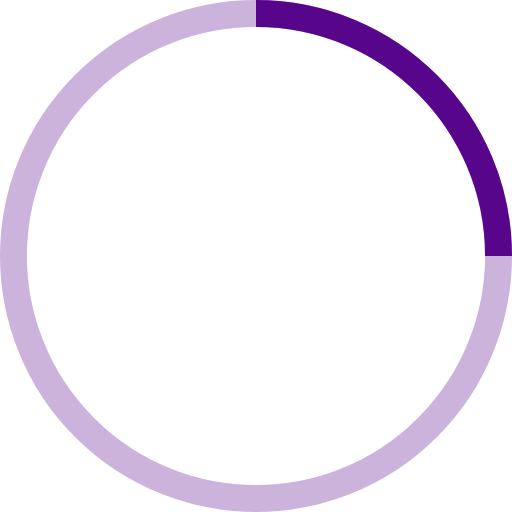
t = 0.00 s
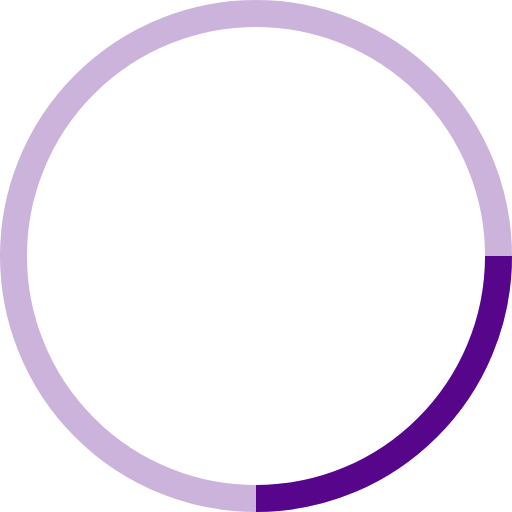
t = 0.25 s
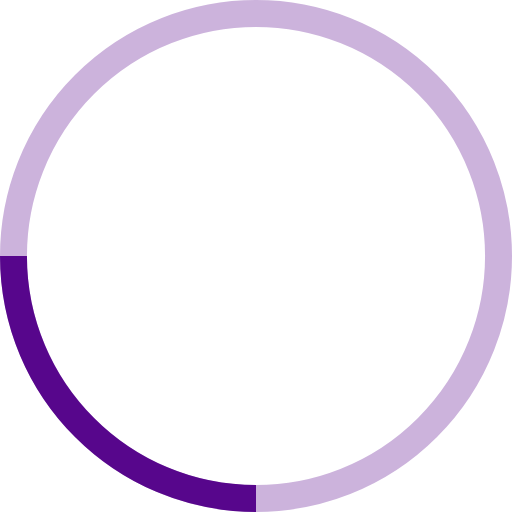
t = 0.50 s
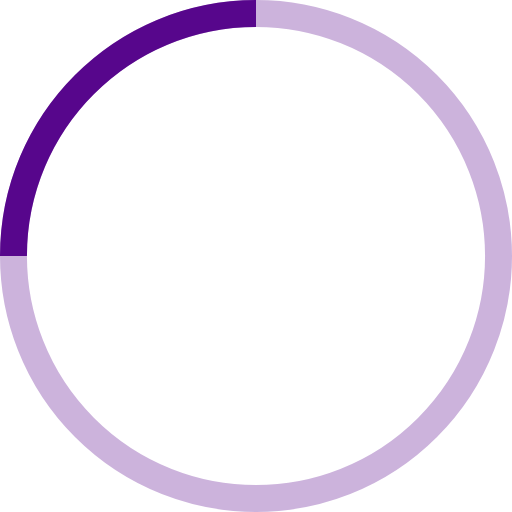
t = 0.75 s

The animated SVG that drew these frames (rendered in a browser with its animation timeline set to each time). Animation: 1 SMIL element (animateTransform=1); one cycle of 1.00 s, repeats indefinitely.

<!-- By Sam Herbert (@sherb), for everyone. More @ http://goo.gl/7AJzbL -->
<svg width="38" height="38" viewBox="0 0 38 38" xmlns="http://www.w3.org/2000/svg" stroke="#fff">
    <g fill="none" fill-rule="evenodd">
        <g transform="translate(1 1)" stroke="#57068c" stroke-width="2">
            <circle stroke="#57068c" stroke-opacity=".3" cx="18" cy="18" r="18"/>
            <path d="M36 18c0-9.94-8.06-18-18-18">
                <animateTransform
                    attributeName="transform"
                    type="rotate"
                    from="0 18 18"
                    to="360 18 18"
                    dur="1s"
                    repeatCount="indefinite"/>
            </path>
        </g>
    </g>
</svg>
